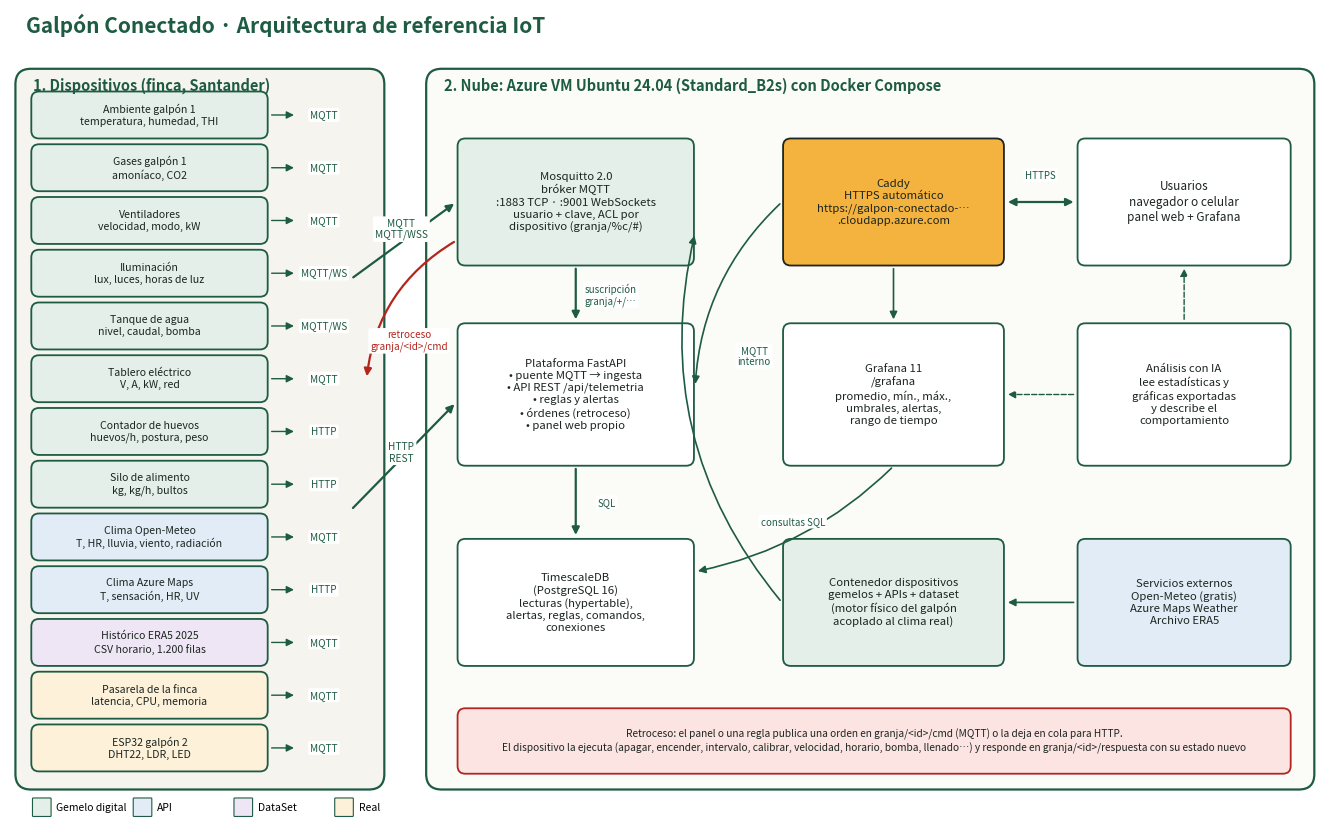

Here is the Python script that generated this plot: (Note: this script raises an exception after producing the figure.)
from pathlib import Path

import matplotlib.pyplot as plt
from matplotlib.patches import FancyArrowPatch, FancyBboxPatch

MONTE, YEMA, TINTA, CAL = "#1E5B43", "#F4B23E", "#1C2520", "#F5F4EF"
COLORES = {"Gemelo digital": "#E3EFE8", "API": "#E2ECF7", "DataSet": "#EFE6F5", "Real": "#FDF1DA"}

fig, ax = plt.subplots(figsize=(17, 10.5))
ax.set_xlim(0, 170)
ax.set_ylim(0, 105)
ax.axis("off")


def caja(x, y, w, h, texto, fondo="#FFFFFF", borde=MONTE, tam=8.5, negrita=False, lw=1.3, radio=1.0, color=TINTA):
    ax.add_patch(FancyBboxPatch((x, y), w, h, boxstyle=f"round,pad=0.25,rounding_size={radio}", fc=fondo, ec=borde, lw=lw))
    ax.text(x + w / 2, y + h / 2, texto, ha="center", va="center", fontsize=tam,
            fontweight="bold" if negrita else "normal", color=color, linespacing=1.25)


def flecha(x1, y1, x2, y2, color=MONTE, estilo="-|>", lw=1.3, rad=0.0, punteada=False):
    ax.add_patch(FancyArrowPatch((x1, y1), (x2, y2), arrowstyle=estilo, mutation_scale=11, color=color, lw=lw,
                                 connectionstyle=f"arc3,rad={rad}", linestyle="--" if punteada else "-"))


def etiqueta(x, y, texto, color=MONTE, tam=7.5, rot=0):
    ax.text(x, y, texto, fontsize=tam, color=color, ha="center", va="center", rotation=rot,
            bbox=dict(boxstyle="round,pad=0.2", fc="white", ec="none"))


ax.text(2, 102, "Galpón Conectado · Arquitectura de referencia IoT", fontsize=15, fontweight="bold", color=MONTE)

ax.add_patch(FancyBboxPatch((1, 4), 47, 93, boxstyle="round,pad=0.3,rounding_size=2", fc=CAL, ec=MONTE, lw=1.6))
ax.text(3, 94.5, "1. Dispositivos (finca, Santander)", fontsize=10.5, fontweight="bold", color=MONTE)

dispositivos = [
    ("Gemelo digital", "Ambiente galpón 1", "temperatura, humedad, THI", "MQTT"),
    ("Gemelo digital", "Gases galpón 1", "amoníaco, CO2", "MQTT"),
    ("Gemelo digital", "Ventiladores", "velocidad, modo, kW", "MQTT"),
    ("Gemelo digital", "Iluminación", "lux, luces, horas de luz", "MQTT/WS"),
    ("Gemelo digital", "Tanque de agua", "nivel, caudal, bomba", "MQTT/WS"),
    ("Gemelo digital", "Tablero eléctrico", "V, A, kW, red", "MQTT"),
    ("Gemelo digital", "Contador de huevos", "huevos/h, postura, peso", "HTTP"),
    ("Gemelo digital", "Silo de alimento", "kg, kg/h, bultos", "HTTP"),
    ("API", "Clima Open-Meteo", "T, HR, lluvia, viento, radiación", "MQTT"),
    ("API", "Clima Azure Maps", "T, sensación, HR, UV", "HTTP"),
    ("DataSet", "Histórico ERA5 2025", "CSV horario, 1.200 filas", "MQTT"),
    ("Real", "Pasarela de la finca", "latencia, CPU, memoria", "MQTT"),
    ("Real", "ESP32 galpón 2", "DHT22, LDR, LED", "MQTT"),
]
alto, paso = 5.6, 6.85
for i, (cat, nombre, vars_, proto) in enumerate(dispositivos):
    y = 88.5 - i * paso
    caja(3, y, 30, alto, f"{nombre}\n{vars_}", COLORES[cat], tam=7.6)
    etiqueta(40.5, y + alto / 2, proto, tam=7.2)
    flecha(33.4, y + alto / 2, 37, y + alto / 2, lw=1.0)

for j, (cat, color) in enumerate(COLORES.items()):
    ax.add_patch(FancyBboxPatch((3 + j * 13, 0.3), 2.2, 2.2, boxstyle="round,pad=0.1", fc=color, ec=MONTE, lw=0.8))
    ax.text(6 + j * 13, 1.4, cat, fontsize=7.5, va="center")

ax.add_patch(FancyBboxPatch((54, 4), 114, 93, boxstyle="round,pad=0.3,rounding_size=2", fc="#FBFBF8", ec=MONTE, lw=1.6))
ax.text(56, 94.5, "2. Nube: Azure VM Ubuntu 24.04 (Standard_B2s) con Docker Compose", fontsize=10.5, fontweight="bold",
        color=MONTE)

caja(58, 72, 30, 16, "Mosquitto 2.0\nbróker MQTT\n:1883 TCP · :9001 WebSockets\nusuario + clave, ACL por\ndispositivo (granja/%c/#)",
     "#E3EFE8", tam=8.2)
caja(58, 46, 30, 18, "Plataforma FastAPI\n• puente MQTT → ingesta\n• API REST /api/telemetria\n• reglas y alertas\n"
     "• órdenes (retroceso)\n• panel web propio", "#FFFFFF", tam=8.2)
caja(58, 20, 30, 16, "TimescaleDB\n(PostgreSQL 16)\nlecturas (hypertable),\nalertas, reglas, comandos,\nconexiones", "#FFFFFF",
     tam=8.2)
caja(100, 72, 28, 16, "Caddy\nHTTPS automático\nhttps://galpon-conectado-…\n.cloudapp.azure.com", YEMA, borde=TINTA, tam=8.2)
caja(100, 46, 28, 18, "Grafana 11\n/grafana\npromedio, mín., máx.,\numbrales, alertas,\nrango de tiempo", "#FFFFFF", tam=8.2)
caja(100, 20, 28, 16, "Contenedor dispositivos\ngemelos + APIs + dataset\n(motor físico del galpón\nacoplado al clima real)",
     "#E3EFE8", tam=8.2)
caja(138, 72, 27, 16, "Usuarios\nnavegador o celular\npanel web + Grafana", "#FFFFFF", tam=8.5)
caja(138, 46, 27, 18, "Análisis con IA\nlee estadísticas y\ngráficas exportadas\ny describe el\ncomportamiento", "#FFFFFF", tam=8.2)
caja(138, 20, 27, 16, "Servicios externos\nOpen-Meteo (gratis)\nAzure Maps Weather\nArchivo ERA5", "#E2ECF7", tam=8.2)

flecha(44, 70, 57.6, 80, lw=1.6)
etiqueta(50.5, 76.5, "MQTT\nMQTT/WSS", tam=7.3)
flecha(44, 40, 57.6, 54, lw=1.6)
etiqueta(50.5, 47.5, "HTTP\nREST", tam=7.3)
flecha(73, 71.7, 73, 64.4, lw=1.6)
etiqueta(77.5, 68, "suscripción\ngranja/+/…", tam=7)
flecha(73, 45.7, 73, 36.4, lw=1.6)
etiqueta(77, 41, "SQL", tam=7)
flecha(114, 45.7, 88.4, 32, lw=1.2, rad=-0.15)
etiqueta(101, 38.5, "consultas SQL", tam=7)
flecha(99.6, 80, 88.4, 56, lw=1.2, rad=0.2)
flecha(114, 71.7, 114, 64.4, lw=1.2)
flecha(128.4, 80, 137.6, 80, lw=1.6, estilo="<|-|>")
etiqueta(133, 83.5, "HTTPS", tam=7)
flecha(99.6, 28, 88.4, 76, lw=1.2, rad=-0.25)
etiqueta(96, 60, "MQTT\ninterno", tam=7)
flecha(137.6, 28, 128.4, 28, lw=1.2)
flecha(151.5, 64.4, 151.5, 71.7, lw=1.0, punteada=True)
flecha(137.6, 55, 128.4, 55, lw=1.0, punteada=True)

flecha(57.6, 75, 46, 57, color="#B3261E", lw=1.6, rad=0.25)
etiqueta(51.5, 62, "retroceso\ngranja/<id>/cmd", color="#B3261E", tam=7.2)
caja(58, 6, 107, 8, "Retroceso: el panel o una regla publica una orden en granja/<id>/cmd (MQTT) o la deja en cola para HTTP.\n"
     "El dispositivo la ejecuta (apagar, encender, intervalo, calibrar, velocidad, horario, bomba, llenado…) y responde en "
     "granja/<id>/respuesta con su estado nuevo", "#FBE4E2", borde="#B3261E", tam=7.3)

salida = Path(__file__).with_name("diagrama.png")
fig.savefig(salida, dpi=170, bbox_inches="tight", facecolor="white")
print(salida)
